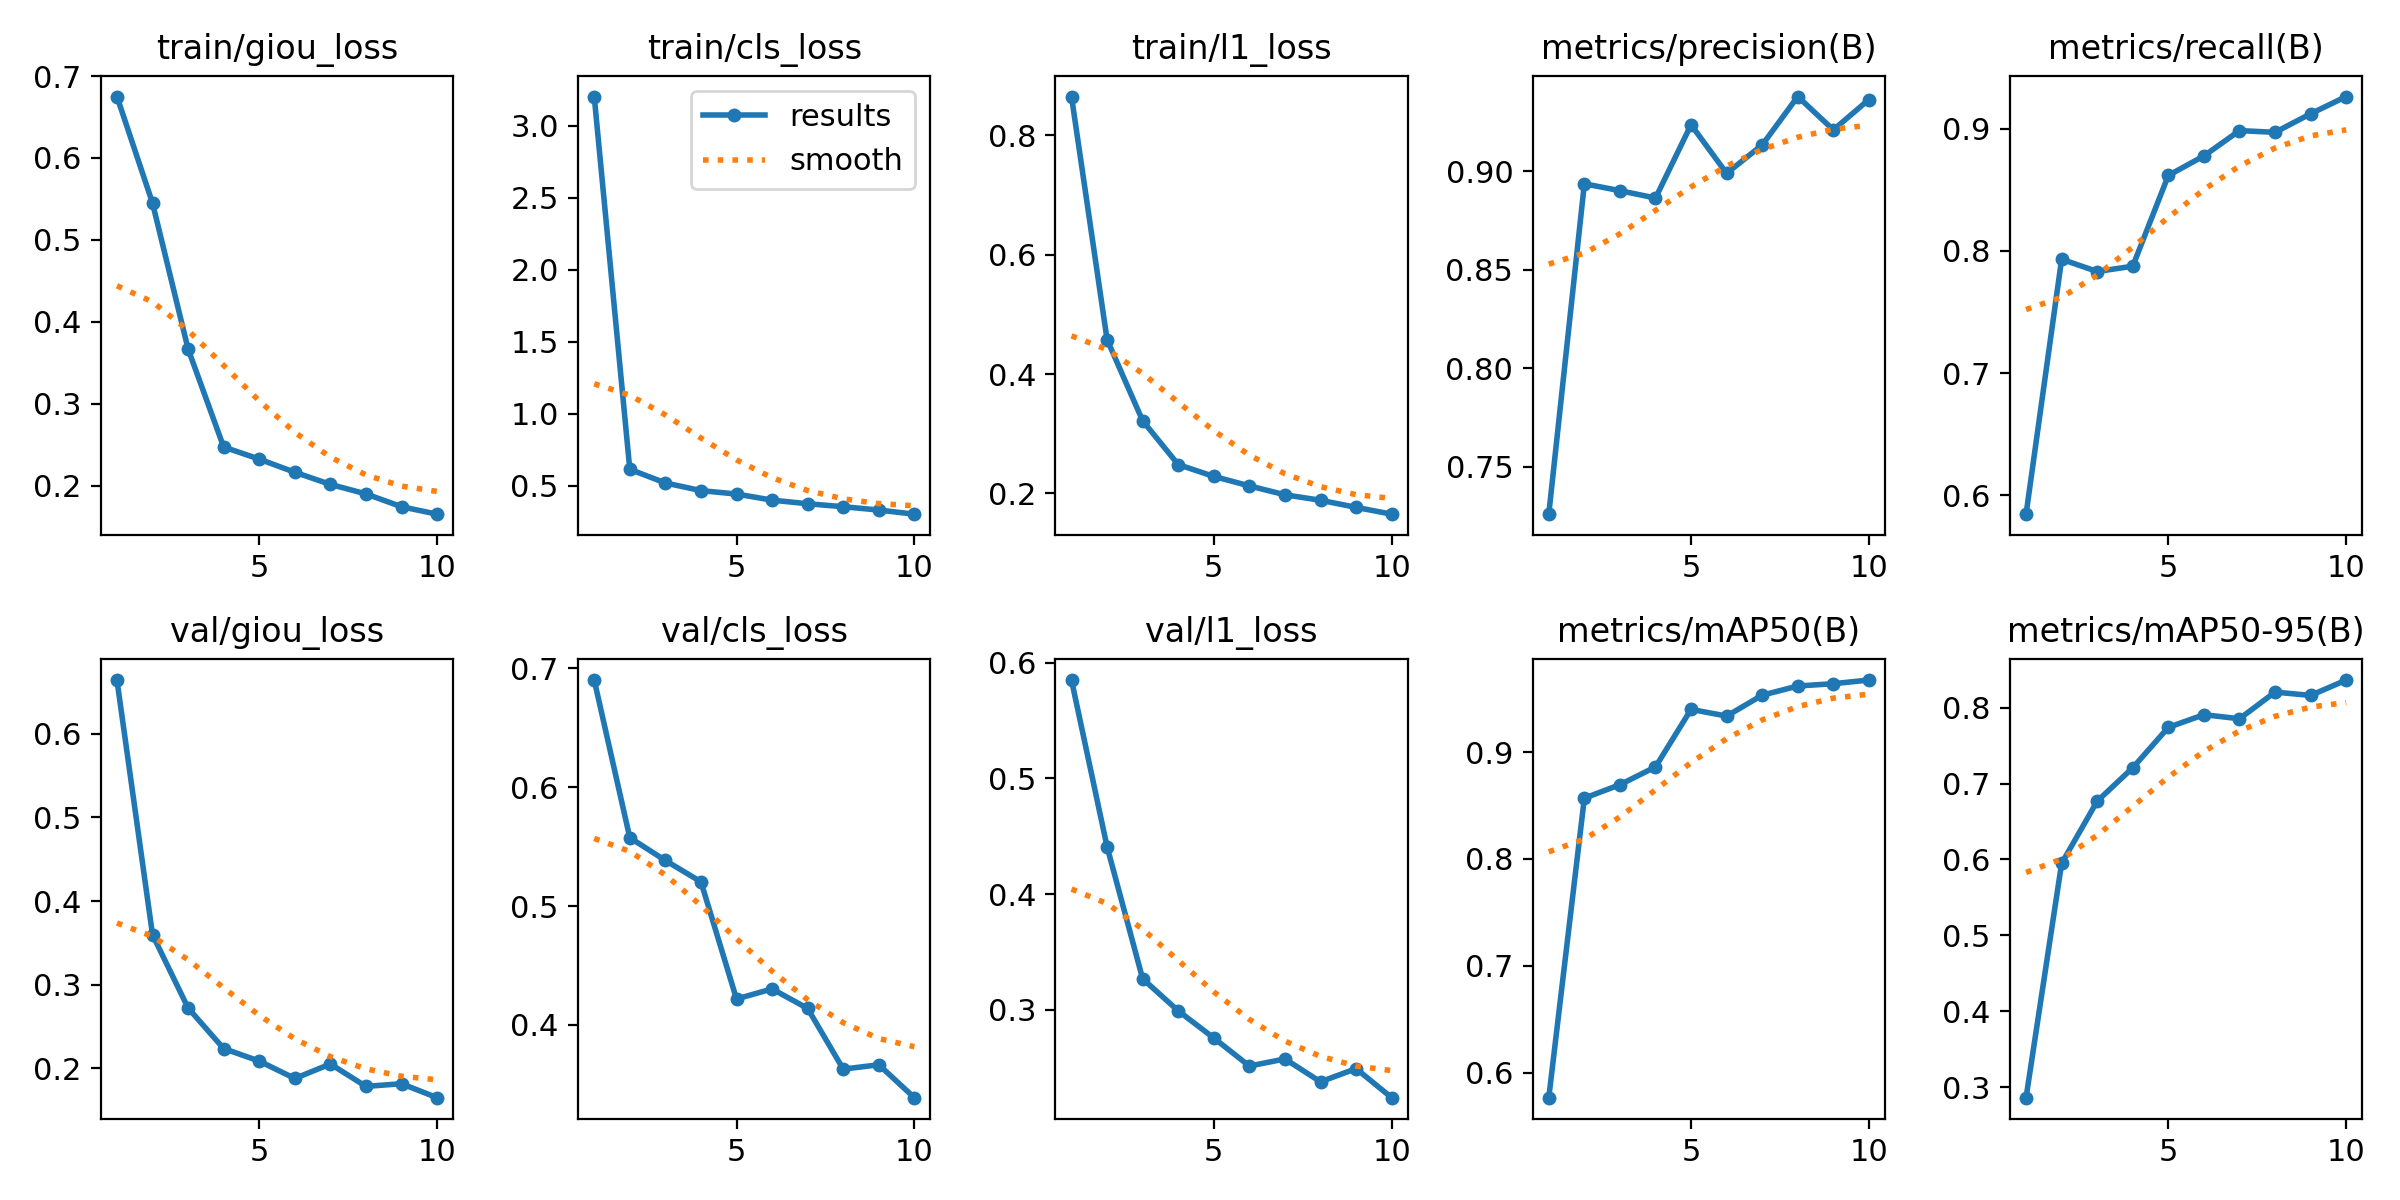

The data file committed next to this chart (first rows):
epoch, train/giou_loss, train/cls_loss, train/l1_loss, metrics/precision(B), metrics/recall(B), metrics/mAP50(B), metrics/mAP50-95(B), val/giou_loss, val/cls_loss, val/l1_loss, lr/pg0, lr/pg1, lr/pg2
1, 0.6749, 3.201, 0.8648, 0.7259, 0.5847, 0.5768, 0.2861, 0.6644, 0.6902, 0.5849, 0.07016, 0.003316, 0.003316
2, 0.5449, 0.614, 0.4576, 0.8937, 0.7932, 0.8569, 0.5948, 0.3597, 0.5576, 0.4409, 0.0395, 0.005991, 0.005991
3, 0.3667, 0.5196, 0.3217, 0.8902, 0.7832, 0.8694, 0.6768, 0.272, 0.5384, 0.3269, 0.008181, 0.008006, 0.008006
4, 0.247, 0.4663, 0.2483, 0.8864, 0.7875, 0.8861, 0.7208, 0.2234, 0.5205, 0.2991, 0.00703, 0.00703, 0.00703
5, 0.2323, 0.4426, 0.2285, 0.9237, 0.8617, 0.9399, 0.774, 0.2084, 0.4219, 0.2757, 0.00604, 0.00604, 0.00604
6, 0.2162, 0.4001, 0.2125, 0.899, 0.8777, 0.9336, 0.7907, 0.1877, 0.4303, 0.2515, 0.00505, 0.00505, 0.00505
7, 0.2014, 0.3751, 0.1977, 0.9134, 0.8984, 0.9531, 0.7854, 0.2049, 0.4139, 0.2576, 0.00406, 0.00406, 0.00406
8, 0.1898, 0.3546, 0.1885, 0.938, 0.897, 0.9617, 0.8205, 0.1782, 0.3628, 0.2379, 0.00307, 0.00307, 0.00307
9, 0.1741, 0.3312, 0.1766, 0.9211, 0.9122, 0.9639, 0.8161, 0.1814, 0.3665, 0.2492, 0.00208, 0.00208, 0.00208
10, 0.165, 0.3028, 0.1652, 0.9365, 0.9262, 0.9673, 0.8364, 0.1647, 0.3388, 0.2241, 0.00109, 0.00109, 0.00109
